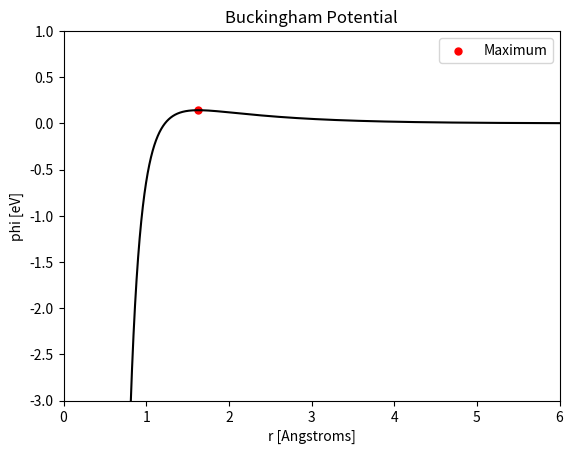

Reproduce this figure in Python.
# [redacted]
# [redacted]
#Homework 08 Problem 1
#24 March 2021, 17:00

import numpy as np
import matplotlib.pyplot as plt
import scipy.optimize as opt


def buckinghamPotential(r):
    '''Buckingham Potential: Potential energy interaction btwn atoms
    takes in r, a distance in Angstroms
    returns phi, a potential in eV'''
    
    A = B = C = 1
    #Pauli exclusion principle (first term on right)
    pauliExclPrinc = A * np.exp(-1*B*r) 
    #Van der Waals attraction (second term on right)
    vDWAttraction = C / r**6
    #potential in eV
    buckinghamPotential = pauliExclPrinc - vDWAttraction
    
    return buckinghamPotential
    
def visualize(x=None, y=None):
    '''Plots the Buckingham Potential and its global max
    takes in: x, r [Angstroms]
              y, phi [eV]'''
    #plot min point on graph
    plt.scatter(max[0], max[1], color='red', s=25, label='Maximum')
    #plot a line of the whole function
    plt.plot(x, y, color='black')
    #adjust viewing zoom on plot
    plt.xlim(0, 6)
    plt.ylim(-3, 1)
    
    plt.title('Buckingham Potential')
    plt.xlabel('r [Angstroms]')
    plt.ylabel('phi [eV]')
    plt.legend() #show the key
    
    plotName = 'AidanWalk_HW08_1_plot.png'
    plt.savefig(plotName) #save plot
    print('PLOT SAVED TO:', plotName)
    

if __name__=='__main__':
    #define bounds of r for calculation
    rBegin = 0.5
    rEnd = 10
    numSteps = 100000 #number of steps to compute
    
    #define a numpy array of r's to pass through function phi
    r = np.linspace(rBegin, rEnd, numSteps)
    
    print('\n', 'Calculating Buckingham Potential...')
    phi = buckinghamPotential(r)
    
    print('\n', 'Finding Max Value...')
    maxX = opt.fmin(lambda r: -buckinghamPotential(r), 1) #find the X value of the max (or min of -f(x))
    max = (maxX, buckinghamPotential(maxX)) #calculate Y max based on X max
    print('\n', 'Maximum value occurs at', \
                 max[0], 'Angstroms, and', \
                 max[1], 'eV')
    
    print('\n', 'Plotting Buckingham Potential...')
    visualize(x=r, y=phi)